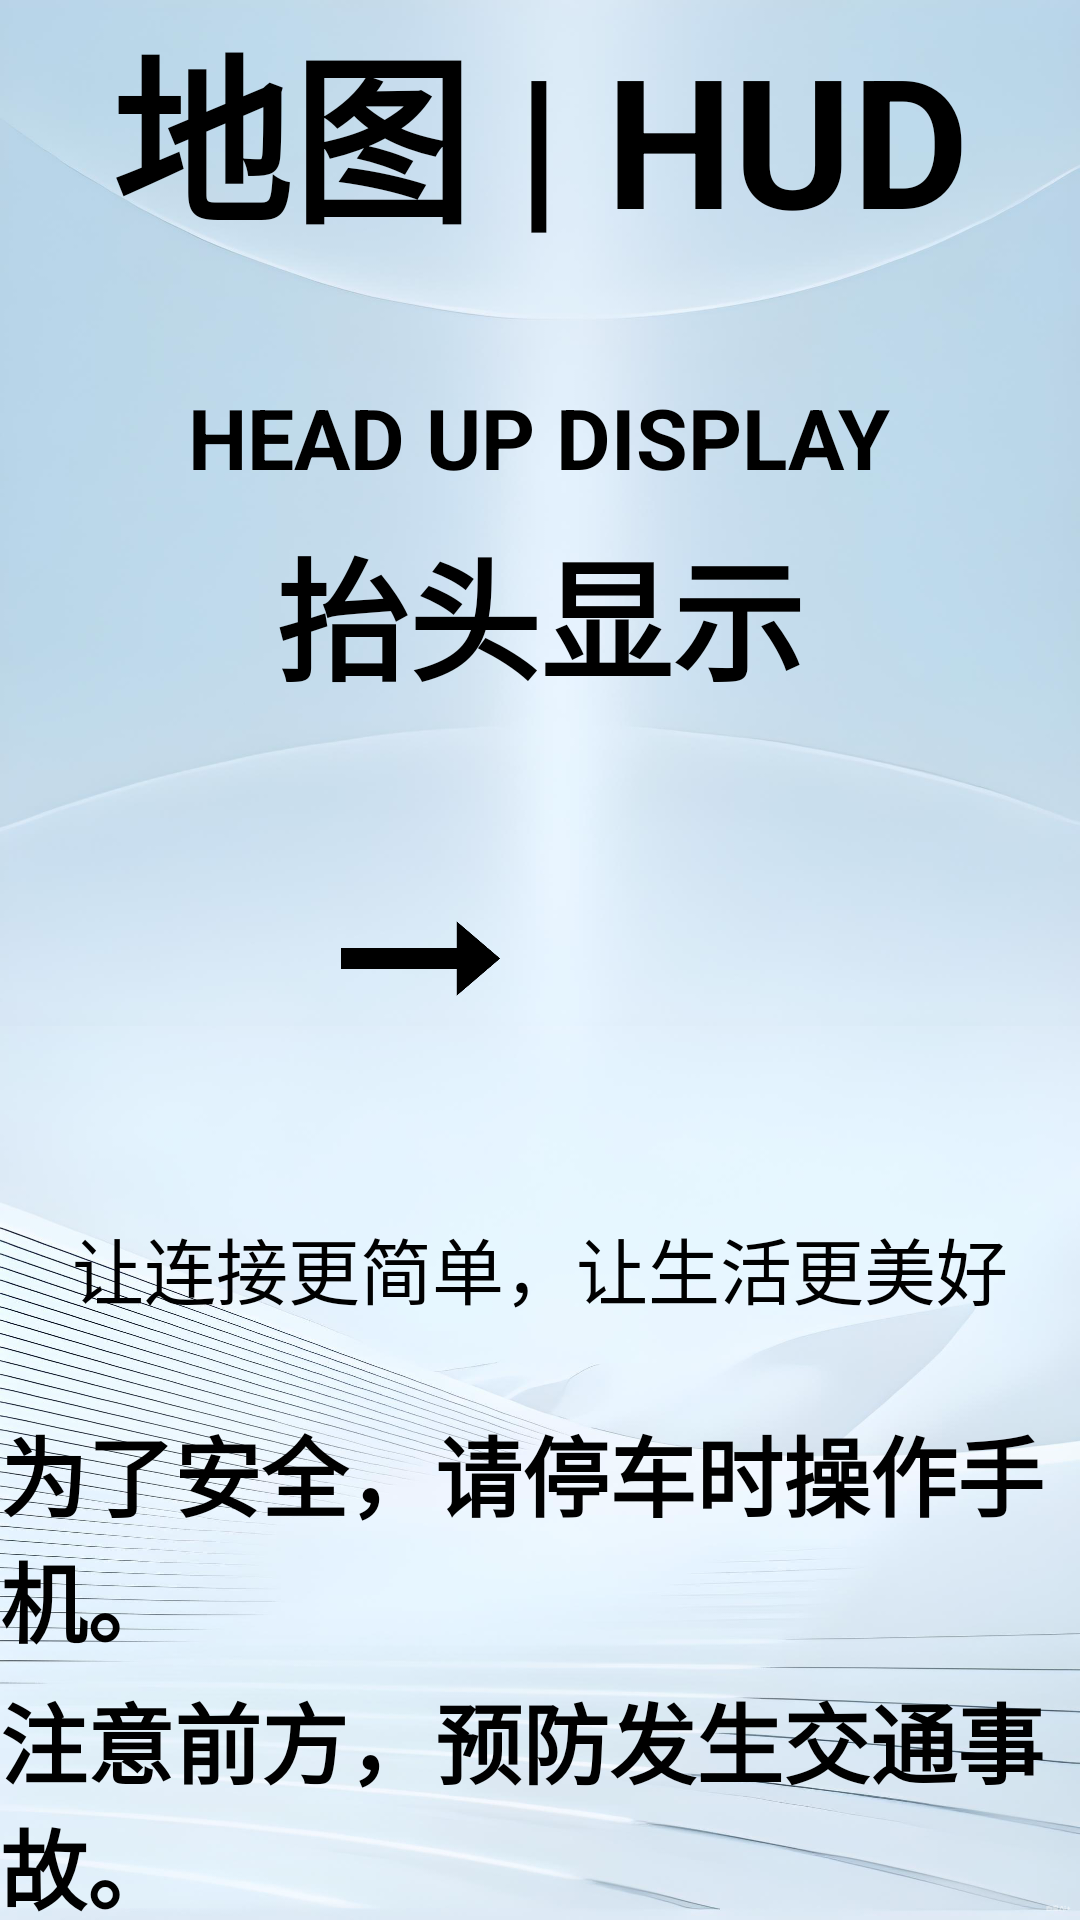

Reconstruct the res/layout file that produces this screen, plus the resources it refers to.
<!-- AndroidManifest.xml: activity theme HudWelcomePageTheme -->
<!-- res/layout/activity_welcome.xml -->
<?xml version="1.0" encoding="utf-8"?>
<LinearLayout xmlns:android="http://schemas.android.com/apk/res/android"
    android:id="@+id/ll_welcome_bj"
    android:layout_width="match_parent"
    android:layout_height="match_parent"
    android:background="@drawable/hud_app_bj_1"
    android:orientation="vertical">

    <LinearLayout
        android:layout_width="match_parent"
        android:layout_height="wrap_content"
        android:layout_weight="3"
        android:gravity="center_horizontal|bottom"
        android:orientation="vertical">

        <TextView

            android:layout_width="wrap_content"
            android:layout_height="wrap_content"
            android:text="地图 | HUD"
            android:textColor="@color/black"
            android:textSize="60dp"
            android:textStyle="bold" />

        <TextView
            android:layout_width="wrap_content"
            android:layout_height="wrap_content"
            android:layout_marginTop="40dp"
            android:text="HEAD UP DISPLAY"
            android:textSize="28dp"
            android:textStyle="bold" />


        <TextView
            android:layout_width="wrap_content"
            android:layout_height="wrap_content"
            android:layout_marginTop="8dp"
            android:text="抬头显示"
            android:textSize="44dp"
            android:textStyle="bold" />
    </LinearLayout>


    <LinearLayout
        android:layout_width="match_parent"
        android:layout_height="wrap_content"
        android:layout_weight="4"
        android:gravity="center"
        android:orientation="horizontal">

        <ImageView
            android:layout_width="90dp"
            android:layout_height="80dp"
            android:src="@drawable/icon_gaode" />

        <ImageView
            android:layout_width="53dp"
            android:layout_height="25dp"
            android:layout_marginLeft="38dp"
            android:layout_marginRight="33dp"
            android:src="@drawable/hud_a_to_b" />

        <ImageView
            android:id="@+id/iv_hud_device"
            android:layout_width="175dp"
            android:layout_height="175dp" />

    </LinearLayout>


    <FrameLayout
        android:layout_width="match_parent"
        android:layout_height="wrap_content"
        android:layout_weight="3"
  >


        <LinearLayout
            android:id="@+id/ll_ts_1"
            android:layout_width="match_parent"
            android:layout_height="match_parent"
            android:gravity="center_horizontal"
            android:orientation="vertical">

            <TextView
                android:layout_width="wrap_content"
                android:layout_height="wrap_content"
                android:text="让连接更简单，让生活更美好"
                android:textSize="24dp" />

            <TextView
                android:layout_width="wrap_content"
                android:layout_height="wrap_content"
                android:layout_marginTop="30dp"
                android:text="为了安全，请停车时操作手机。"
                android:textColor="@color/black"
                android:textSize="29dp"
                android:textStyle="bold" />

            <TextView
                android:layout_width="wrap_content"
                android:layout_height="wrap_content"
                android:layout_marginTop="5dp"
                android:text="注意前方，预防发生交通事故。"
                android:textColor="@color/black"
                android:textSize="29dp"
                android:textStyle="bold" />

        </LinearLayout>

        <LinearLayout
            android:id="@+id/ll_ts_2"
            android:layout_width="match_parent"
            android:layout_height="match_parent"
            android:gravity="center_horizontal"
            android:orientation="vertical"
            android:visibility="gone">

            <TextView
                android:id="@+id/tv_err_show"
                android:layout_width="wrap_content"
                android:layout_height="wrap_content"
                android:textSize="22dp" />

            <Button
                android:id="@+id/bt_get_permissions"
                android:layout_width="158dp"
                android:layout_height="44dp"
                android:background="@drawable/welcome_select"
                android:textColor="@drawable/welcome_color"
                android:layout_marginTop="5dp"
                android:textSize="16dp"
                android:text=">>>>Go>>>>"/>

            <Button
                android:id="@+id/bt_get_file_permission"
                android:layout_width="158dp"
                android:layout_height="44dp"
                android:background="@drawable/welcome_select"
                android:textColor="@drawable/welcome_color"
                android:layout_marginTop="5dp"
                android:text=">>>>Go>>>>"
                android:textSize="16dp"/>

            <Button
                android:id="@+id/bt_get_battery_permission"
                android:layout_width="158dp"
                android:layout_height="44dp"
                android:background="@drawable/welcome_select"
                android:textColor="@drawable/welcome_color"
                android:layout_marginTop="5dp"
                android:text=">>>>Go>>>>"
                android:textSize="16dp"/>


        </LinearLayout>



    </FrameLayout>


</LinearLayout>
<!-- resources referenced by this layout -->
<resources>
  <color name="black">#000000</color>
  <!-- drawable hud_a_to_b: png bitmap (drawable-xxxhdpi, 4437 bytes) -->
  <!-- drawable hud_app_bj_1: png bitmap (drawable-v1, 776299 bytes) -->
  <!-- drawable welcome_color (drawable-v2) -->
  <?xml version="1.0" encoding="utf-8"?>
  <selector xmlns:android="http://schemas.android.com/apk/res/android">
      
      <item android:color="@color/soft_black" android:state_pressed="false" android:state_enabled="true"/>
      <item android:color="@color/ble_button_select_false" android:state_pressed="true" android:state_enabled="true"/>
      <item android:color="@color/soft_black" android:state_enabled="false"/>"
  
  
  </selector>
  <!-- drawable welcome_select (drawable-v2) -->
  <?xml version="1.0" encoding="utf-8"?>
  <selector xmlns:android="http://schemas.android.com/apk/res/android" >
  
  
  
  
  
  
  
  
      <item android:drawable="@drawable/bt_select_true" android:state_pressed="false" android:state_enabled="true"/>
      <item android:drawable="@drawable/bt_select_false" android:state_pressed="true" android:state_enabled="true"/>
      <item android:drawable="@drawable/bt_select_true" android:state_enabled="false"/>"
  </selector>
  <style name="HudWelcomePageTheme" parent="NotTitleAppThemeTransparentNavigation">
          <item name="android:windowBackground">@drawable/hud_app_bj_1</item>
  
  
  
  
      </style>
  <color name="soft_black">#cc000000</color>
  <color name="ble_button_select_false">#3D5BAF</color>
  <!-- drawable bt_select_true: png bitmap (drawable-v2, 973 bytes) -->
  <!-- drawable bt_select_false: png bitmap (drawable-v2, 986 bytes) -->
  <style name="NotTitleAppThemeTransparentNavigation" parent="NewBee.BaseImmersiveThemeTransparentNavigation">
  
          
          <item name="android:windowLayoutInDisplayCutoutMode" tools:targetApi="o_mr1">shortEdges</item>
          <item name="android:windowFullscreen">true</item>
          <item name="android:statusBarColor" tools:targetApi="lollipop">@android:color/transparent</item>
          
          <item name="android:windowTranslucentStatus">true</item>
          
          <item name="android:windowTranslucentNavigation">true</item>
  
  
      </style>
</resources>
